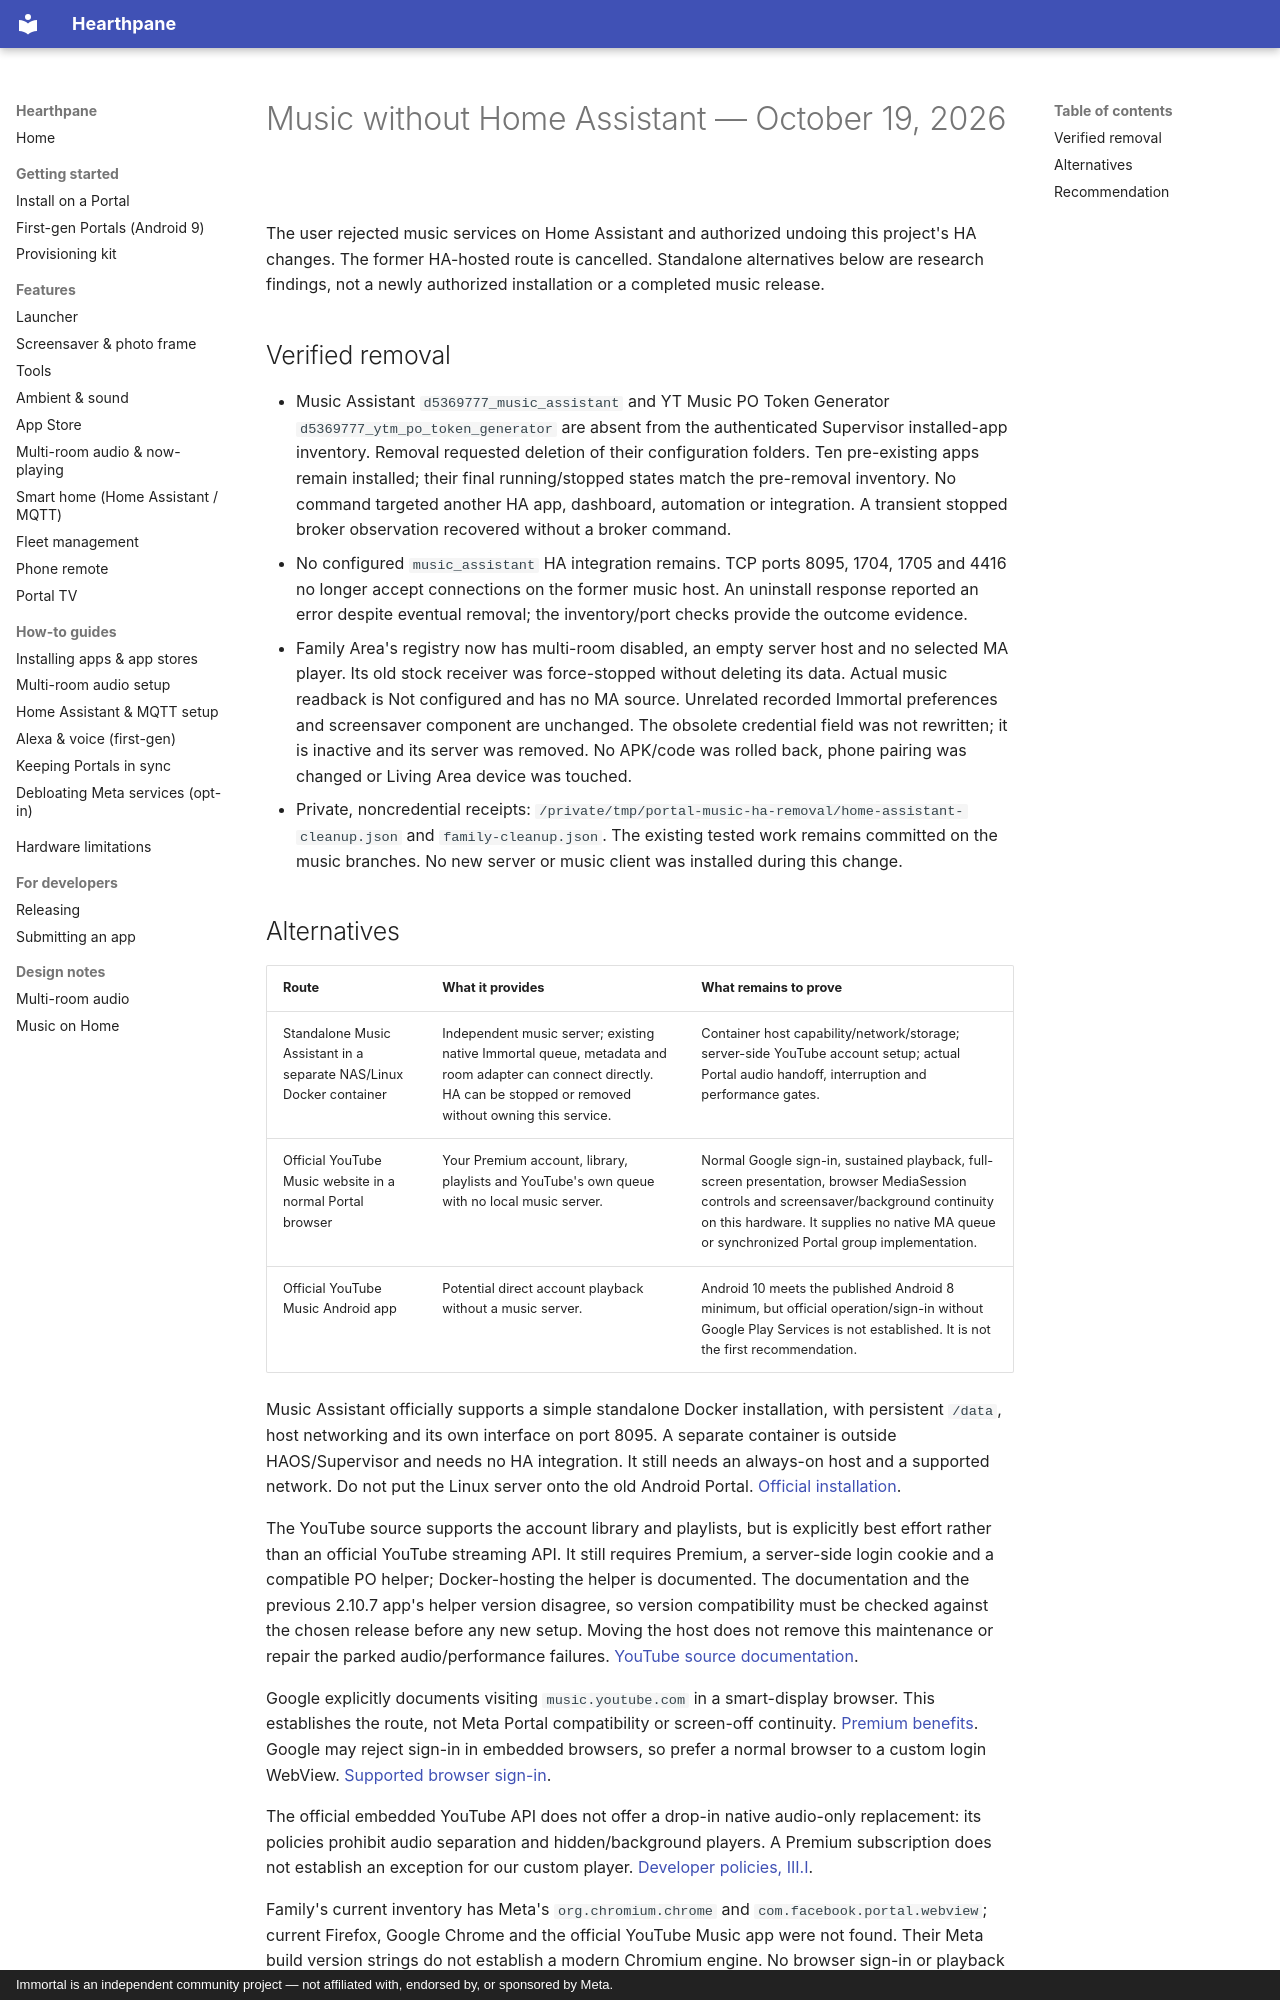

repository: rlchandani/portal-prime · page: music-without-home-assistant-2026-10-19/index.html · generator: mkdocs · copyright: Immortal is an independent community project — not affiliated with, endorsed by, or sponsored by Meta.

# Music without Home Assistant — October 19, 2026

The user rejected music services on Home Assistant and authorized undoing this project's HA changes. The former HA-hosted route is cancelled. Standalone alternatives below are research findings, not a newly authorized installation or a completed music release.

## Verified removal

- Music Assistant `d5369777_music_assistant` and YT Music PO Token Generator `d5369777_ytm_po_token_generator` are absent from the authenticated Supervisor installed-app inventory. Removal requested deletion of their configuration folders. Ten pre-existing apps remain installed; their final running/stopped states match the pre-removal inventory. No command targeted another HA app, dashboard, automation or integration. A transient stopped broker observation recovered without a broker command.
- No configured `music_assistant` HA integration remains. TCP ports 8095, 1704, 1705 and 4416 no longer accept connections on the former music host. An uninstall response reported an error despite eventual removal; the inventory/port checks provide the outcome evidence.
- Family Area's registry now has multi-room disabled, an empty server host and no selected MA player. Its old stock receiver was force-stopped without deleting its data. Actual music readback is Not configured and has no MA source. Unrelated recorded Immortal preferences and screensaver component are unchanged. The obsolete credential field was not rewritten; it is inactive and its server was removed. No APK/code was rolled back, phone pairing was changed or Living Area device was touched.
- Private, noncredential receipts: `/private/tmp/portal-music-ha-removal/home-assistant-cleanup.json` and `family-cleanup.json`. The existing tested work remains committed on the music branches. No new server or music client was installed during this change.
